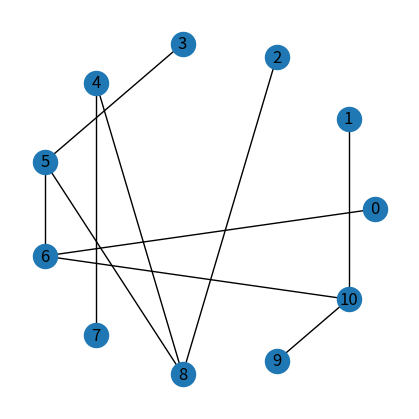

Write Python code to recreate this figure.
import numpy as np
import matplotlib.pyplot as plt
import networkx as nx


class Graph:
    """
    A graph class.
    """

    def __init__(self, num_node, reward_set):
        """
        Initialize the graph.
        """
        
        # initialize states
        self.num_node = num_node
        self.reward_set = reward_set
        

    def reset(self, shuffle_nodes = True, shuffle_edges = True):
        """
        Reset the graph.
        """

        # initialize and shuffle nodes
        self.nodes = np.arange(self.num_node)
        if shuffle_nodes:
            self.nodes = np.random.permutation(self.nodes)
        
        # initialize child node dict
        self.child_dict = {}
        for node_idx in np.arange(self.num_node, step = 2)[:-1]:
            if shuffle_edges:
                if node_idx == 0:
                    parent_idx = node_idx
                elif node_idx > 0:
                    parent_idx = np.random.choice([node_idx, node_idx - 1])
            else:
                parent_idx = node_idx

            child_idx = [node_idx + 1, node_idx + 2]

            self.child_dict[self.nodes[parent_idx]] = [self.nodes[child_idx[0]], self.nodes[child_idx[1]]]

        # initialize parent node dict
        self.parent_dict = {v: k for k, values in self.child_dict.items() for v in values}

        # get root node, leaf and non-leaf nodes
        self.root_node = self.nodes[0]
        self.non_leaf_nodes = np.array(list(self.child_dict.keys()))
        self.leaf_nodes = np.delete(self.nodes, np.where(np.isin(self.nodes, self.non_leaf_nodes))[0])
        
        # get node counts
        self.num_leaf = len(self.leaf_nodes)
        self.num_non_leaf = len(self.non_leaf_nodes)

        # initialize rewards
        self.rewards = np.random.choice(self.reward_set, size = self.num_node, replace = True)
        self.rewards[self.root_node] = 0.

        # get gains
        self.gains = np.zeros((self.num_node,))
        for node in self.nodes:
            self.gains[node] = self.compute_gain(node)


    def successors(self, node):
        """
        Find successor states of a given node.
        """

        if node in self.leaf_nodes:
            return [None, None]
        else:
            return self.child_dict[node]


    def predecessors(self, node):
        """
        Find predecessor states of a given node.
        """

        if node == self.root_node:
            return None
        else:
            return self.parent_dict[node]
    

    def transition(self, start_node, move):
        """
        World model giving prediction: (s, a) -> (s')
        """

        # no change if starting from a leaf node
        if start_node in self.leaf_nodes:
            end_node = start_node
            reward = 0.
        else:
            end_node = self.successors(start_node)[move]
            reward = self.rewards[end_node]

        return end_node, reward
    

    def compute_gain(self, node):
        """
        Compute cumulative reward to a node.
        """

        gain = self.rewards[node]

        # iteratively compute gains
        while node in self.parent_dict:
            parent_node = self.parent_dict[node]
            gain += self.rewards[parent_node]
            node = parent_node
        
        return gain
    

    def get_adj_list(self):
        """
        Get adjacency list.
        """

        self.adj_list = [[] for _ in range(self.num_node)]
        for node, children in self.child_dict.items():
            self.adj_list[node] = children

        return self.adj_list


    def get_adj_matrix(self):
        """
        Get adjacency matrix.
        """

        self.adj_matrix = np.zeros((self.num_node, self.num_node))
        for node, children in self.child_dict.items():
            for child in children:
                self.adj_matrix[node, child] = 1
        
        return self.adj_matrix


if __name__ == '__main__':
    # testing

    graph = Graph(num_node = 11, reward_set = np.array([-8, -4, -2, -1, 1, 2, 4, 8]))
    graph.reset()

    print('child dict:', graph.child_dict)
    print('parent dict:', graph.parent_dict)
    print('rewards:', graph.rewards)
    print('gains:', graph.gains)
    print('a transition:', graph.transition(graph.root_node, 0))
    print('adjacency list:', graph.get_adj_list())
    print('adjacency matrix:', graph.get_adj_matrix())

    G = nx.from_numpy_array(graph.adj_matrix)
    plt.figure(figsize = (4, 4))
    nx.draw_circular(G, with_labels = True)
    plt.show()
